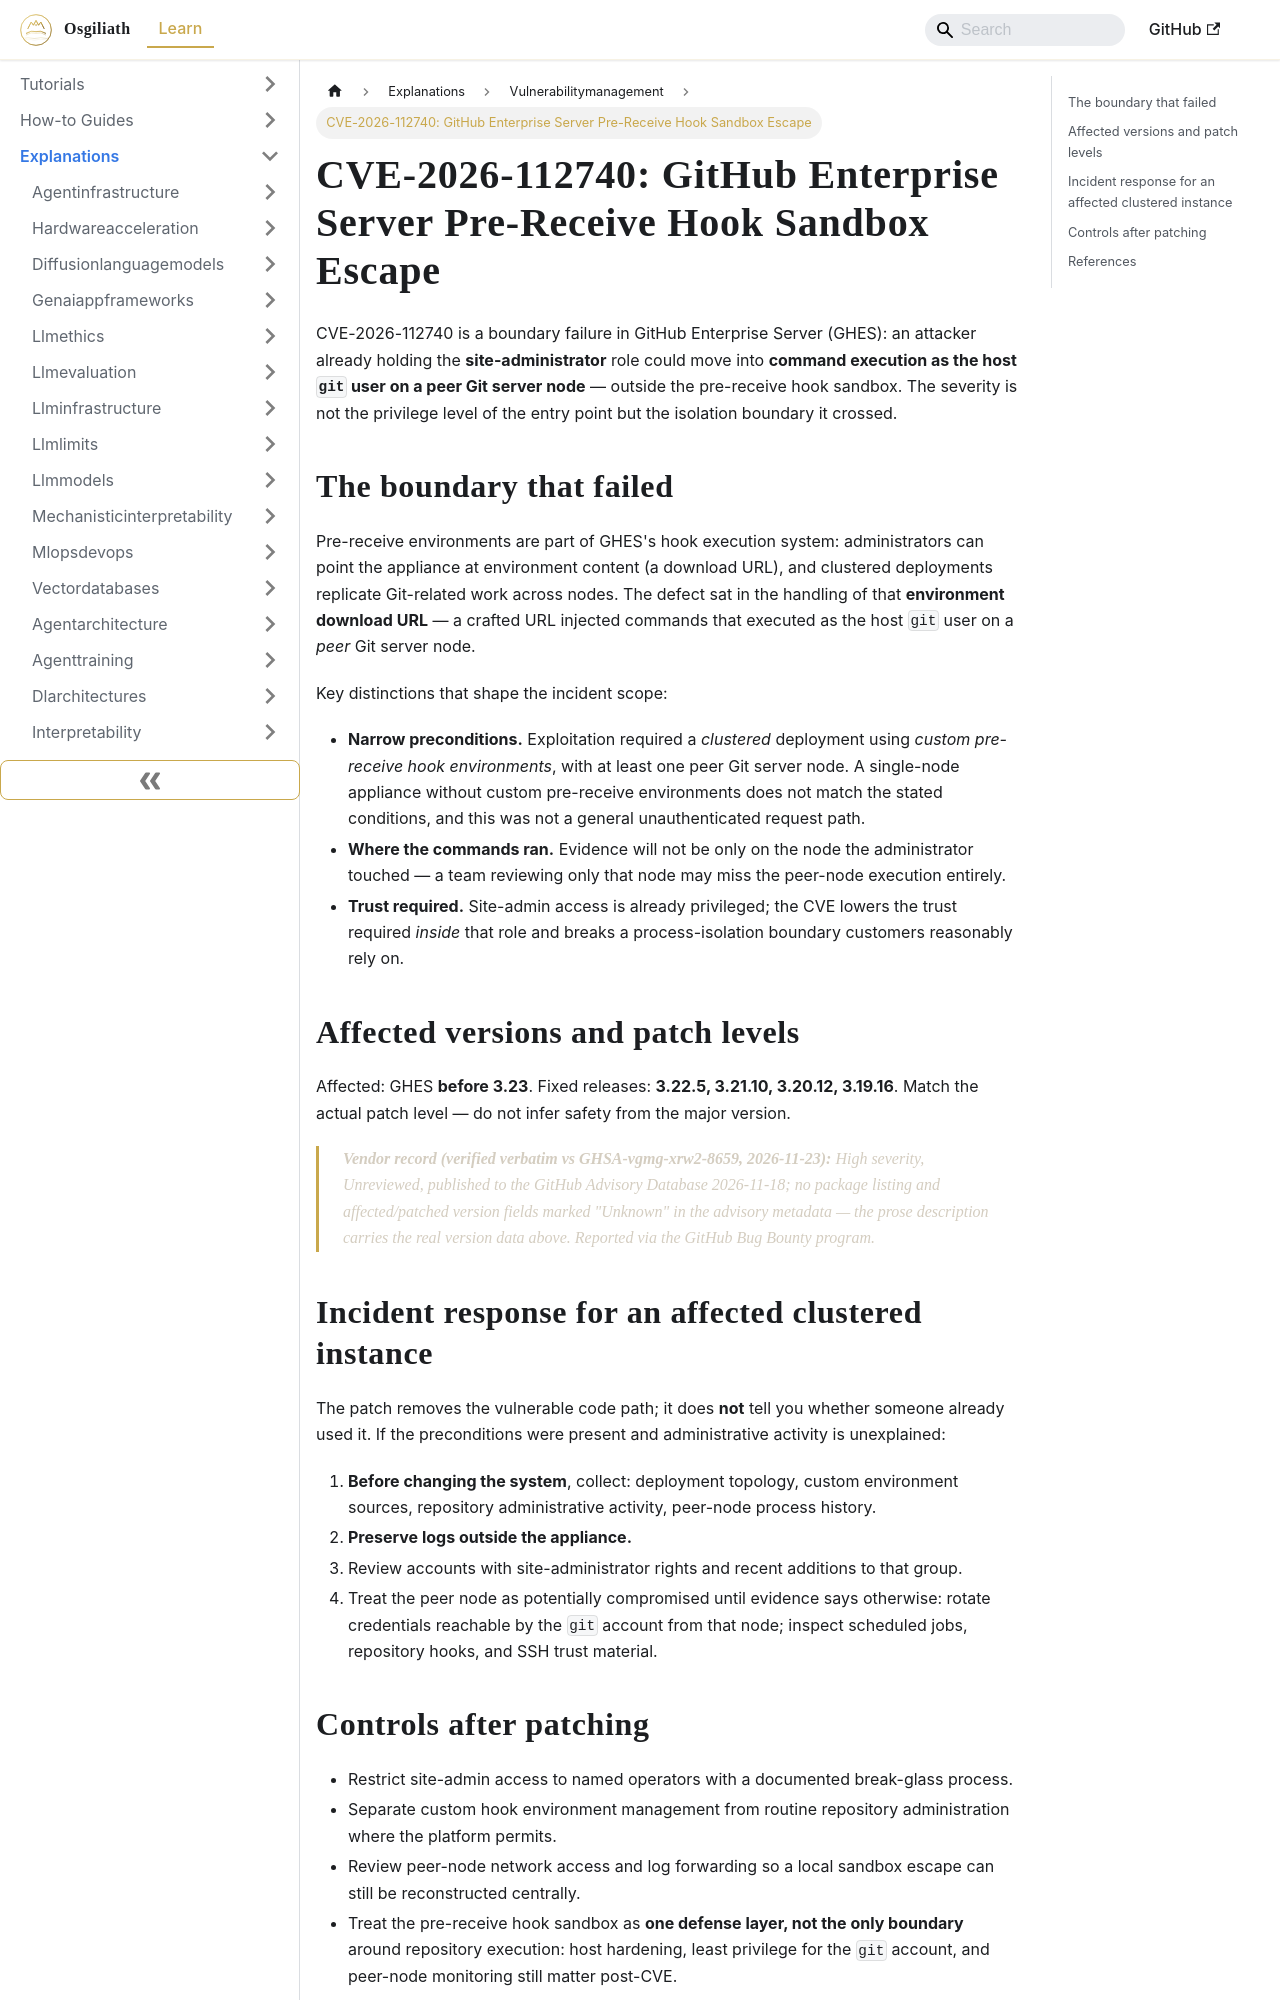

repository: OsgiliathEnterprise/kb · page: explanations/securityprivacy/vulnerabilitymanagement/explanation-ghes-prereceive-sandbox-escape-cve-2026-112740/index.html · generator: docusaurus

---
title: 'CVE-2026-112740: GitHub Enterprise Server Pre-Receive Hook Sandbox Escape'
diataxis: Explanation
domain: security-privacy
topic: vulnerability-management
source: DEV.to Tech News
source_url: https://dev.to/stark_zhuang_df5076f35c68/github-enterprise-servers-pre-receive-hook-boundary-broke-under-a-crafted-download-url-21ma
date: 2026-11-23
keywords:
- knowledge-base
- vulnerability-management
- security-privacy
- explanations
---
# CVE-2026-112740: GitHub Enterprise Server Pre-Receive Hook Sandbox Escape

CVE-2026-112740 is a boundary failure in GitHub Enterprise Server (GHES): an attacker already holding the **site-administrator** role could move into **command execution as the host `git` user on a peer Git server node** — outside the pre-receive hook sandbox. The severity is not the privilege level of the entry point but the isolation boundary it crossed.

## The boundary that failed

Pre-receive environments are part of GHES's hook execution system: administrators can point the appliance at environment content (a download URL), and clustered deployments replicate Git-related work across nodes. The defect sat in the handling of that **environment download URL** — a crafted URL injected commands that executed as the host `git` user on a *peer* Git server node.

Key distinctions that shape the incident scope:

- **Narrow preconditions.** Exploitation required a *clustered* deployment using *custom pre-receive hook environments*, with at least one peer Git server node. A single-node appliance without custom pre-receive environments does not match the stated conditions, and this was not a general unauthenticated request path.
- **Where the commands ran.** Evidence will not be only on the node the administrator touched — a team reviewing only that node may miss the peer-node execution entirely.
- **Trust required.** Site-admin access is already privileged; the CVE lowers the trust required *inside* that role and breaks a process-isolation boundary customers reasonably rely on.

## Affected versions and patch levels

Affected: GHES **before 3.23**. Fixed releases: **3.22.5, 3.21.10, 3.20.12, 3.19.16**. Match the actual patch level — do not infer safety from the major version.

> **Vendor record (verified verbatim vs GHSA-vgmg-xrw2-8659, 2026-11-23):** High severity, *Unreviewed*, published to the GitHub Advisory Database 2026-11-18; no package listing and affected/patched version fields marked "Unknown" in the advisory metadata — the prose description carries the real version data above. Reported via the GitHub Bug Bounty program.
